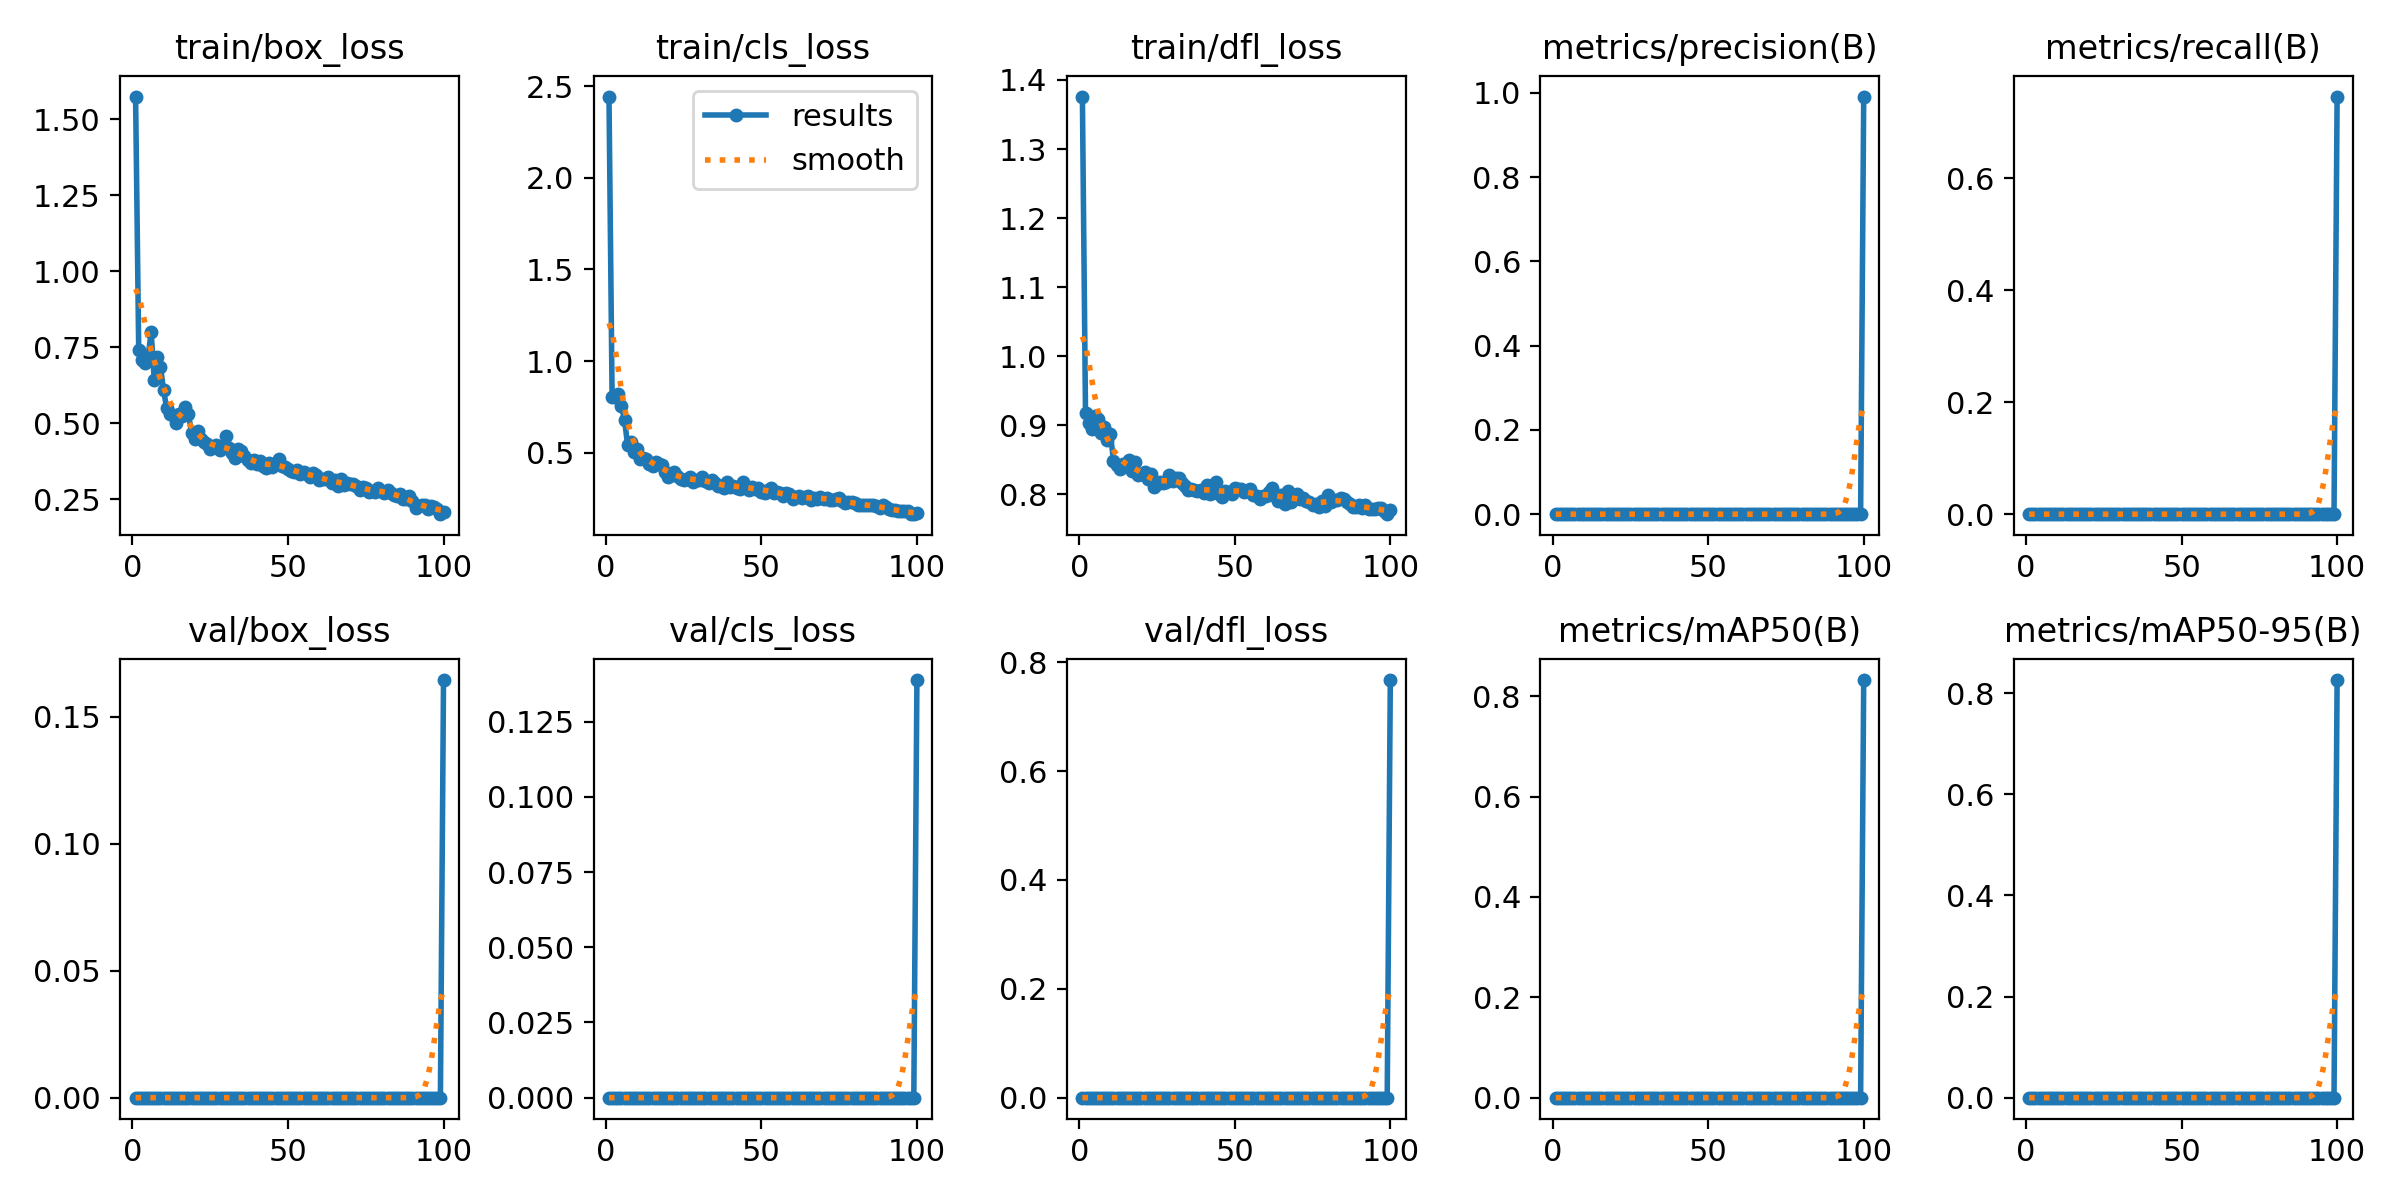

The file beside this chart, header and first rows:
epoch, time, train/box_loss, train/cls_loss, train/dfl_loss, metrics/precision(B), metrics/recall(B), metrics/mAP50(B), metrics/mAP50-95(B), val/box_loss, val/cls_loss, val/dfl_loss, lr/pg0, lr/pg1, lr/pg2
1, 17.99, 1.576, 2.443, 1.376, 0, 0, 0, 0, 0, 0, 0, 0.00048, 0.00048, 0.00048
2, 36.04, 0.7421, 0.8021, 0.9183, 0, 0, 0, 0, 0, 0, 0, 0.0009703, 0.0009703, 0.0009703
3, 56.67, 0.7076, 0.8037, 0.9029, 0, 0, 0, 0, 0, 0, 0, 0.001451, 0.001451, 0.001451
4, 75.39, 0.6976, 0.8224, 0.8953, 0, 0, 0, 0, 0, 0, 0, 0.001921, 0.001921, 0.001921
5, 93.8, 0.7185, 0.7532, 0.9137, 0, 0, 0, 0, 0, 0, 0, 0.001921, 0.001921, 0.001921
6, 113.7, 0.8002, 0.6785, 0.9085, 0, 0, 0, 0, 0, 0, 0, 0.001901, 0.001901, 0.001901
7, 131, 0.644, 0.5391, 0.8891, 0, 0, 0, 0, 0, 0, 0, 0.001881, 0.001881, 0.001881
8, 149, 0.717, 0.5595, 0.8973, 0, 0, 0, 0, 0, 0, 0, 0.001861, 0.001861, 0.001861
9, 168.3, 0.6857, 0.5031, 0.8783, 0, 0, 0, 0, 0, 0, 0, 0.001842, 0.001842, 0.001842
10, 186, 0.6094, 0.5189, 0.888, 0, 0, 0, 0, 0, 0, 0, 0.001822, 0.001822, 0.001822
11, 204, 0.5496, 0.4649, 0.8488, 0, 0, 0, 0, 0, 0, 0, 0.001802, 0.001802, 0.001802
12, 225.1, 0.5308, 0.4721, 0.8429, 0, 0, 0, 0, 0, 0, 0, 0.001782, 0.001782, 0.001782
13, 245.1, 0.5292, 0.4657, 0.8364, 0, 0, 0, 0, 0, 0, 0, 0.001762, 0.001762, 0.001762
14, 266.6, 0.5014, 0.439, 0.8444, 0, 0, 0, 0, 0, 0, 0, 0.001743, 0.001743, 0.001743
15, 286.1, 0.5297, 0.4252, 0.8446, 0, 0, 0, 0, 0, 0, 0, 0.001723, 0.001723, 0.001723
16, 307.3, 0.526, 0.449, 0.8502, 0, 0, 0, 0, 0, 0, 0, 0.001703, 0.001703, 0.001703
17, 329.9, 0.5548, 0.4396, 0.8342, 0, 0, 0, 0, 0, 0, 0, 0.001683, 0.001683, 0.001683
18, 349.7, 0.5296, 0.4307, 0.8474, 0, 0, 0, 0, 0, 0, 0, 0.001663, 0.001663, 0.001663
19, 371.6, 0.47, 0.392, 0.8274, 0, 0, 0, 0, 0, 0, 0, 0.001644, 0.001644, 0.001644
20, 390.7, 0.4488, 0.3696, 0.8302, 0, 0, 0, 0, 0, 0, 0, 0.001624, 0.001624, 0.001624
21, 412.8, 0.4765, 0.3832, 0.8321, 0, 0, 0, 0, 0, 0, 0, 0.001604, 0.001604, 0.001604
22, 435.2, 0.4479, 0.397, 0.8222, 0, 0, 0, 0, 0, 0, 0, 0.001584, 0.001584, 0.001584
23, 457.2, 0.4382, 0.373, 0.829, 0, 0, 0, 0, 0, 0, 0, 0.001564, 0.001564, 0.001564
24, 475.3, 0.4332, 0.3545, 0.8109, 0, 0, 0, 0, 0, 0, 0, 0.001545, 0.001545, 0.001545
25, 493.4, 0.4155, 0.3519, 0.8149, 0, 0, 0, 0, 0, 0, 0, 0.001525, 0.001525, 0.001525
26, 510.9, 0.4239, 0.3557, 0.818, 0, 0, 0, 0, 0, 0, 0, 0.001505, 0.001505, 0.001505
27, 532.2, 0.4287, 0.3658, 0.817, 0, 0, 0, 0, 0, 0, 0, 0.001485, 0.001485, 0.001485
28, 549.3, 0.4127, 0.3378, 0.8179, 0, 0, 0, 0, 0, 0, 0, 0.001465, 0.001465, 0.001465
29, 566.9, 0.4187, 0.3527, 0.8285, 0, 0, 0, 0, 0, 0, 0, 0.001446, 0.001446, 0.001446
30, 589.4, 0.4595, 0.3524, 0.8199, 0, 0, 0, 0, 0, 0, 0, 0.001426, 0.001426, 0.001426
31, 611.8, 0.4192, 0.3666, 0.8237, 0, 0, 0, 0, 0, 0, 0, 0.001406, 0.001406, 0.001406
32, 633.7, 0.4021, 0.3458, 0.8239, 0, 0, 0, 0, 0, 0, 0, 0.001386, 0.001386, 0.001386
33, 654.3, 0.3862, 0.3342, 0.8158, 0, 0, 0, 0, 0, 0, 0, 0.001366, 0.001366, 0.001366
34, 672.6, 0.4168, 0.353, 0.812, 0, 0, 0, 0, 0, 0, 0, 0.001347, 0.001347, 0.001347
35, 703.1, 0.4107, 0.333, 0.8065, 0, 0, 0, 0, 0, 0, 0, 0.001327, 0.001327, 0.001327
36, 724.9, 0.3927, 0.3169, 0.8083, 0, 0, 0, 0, 0, 0, 0, 0.001307, 0.001307, 0.001307
37, 744.6, 0.378, 0.3194, 0.8062, 0, 0, 0, 0, 0, 0, 0, 0.001287, 0.001287, 0.001287
38, 764.7, 0.3701, 0.3083, 0.805, 0, 0, 0, 0, 0, 0, 0, 0.001267, 0.001267, 0.001267
39, 786.6, 0.3782, 0.3415, 0.8057, 0, 0, 0, 0, 0, 0, 0, 0.001248, 0.001248, 0.001248
40, 806.3, 0.3676, 0.3099, 0.8027, 0, 0, 0, 0, 0, 0, 0, 0.001228, 0.001228, 0.001228
41, 836.8, 0.3756, 0.32, 0.8143, 0, 0, 0, 0, 0, 0, 0, 0.001208, 0.001208, 0.001208
42, 859.5, 0.3607, 0.3074, 0.8002, 0, 0, 0, 0, 0, 0, 0, 0.001188, 0.001188, 0.001188
43, 888, 0.354, 0.3033, 0.8076, 0, 0, 0, 0, 0, 0, 0, 0.001168, 0.001168, 0.001168
44, 910.3, 0.3701, 0.3377, 0.8176, 0, 0, 0, 0, 0, 0, 0, 0.001149, 0.001149, 0.001149
45, 930.7, 0.3554, 0.312, 0.8002, 0, 0, 0, 0, 0, 0, 0, 0.001129, 0.001129, 0.001129
46, 947.9, 0.3659, 0.2988, 0.7964, 0, 0, 0, 0, 0, 0, 0, 0.001109, 0.001109, 0.001109
47, 968, 0.3838, 0.3113, 0.8046, 0, 0, 0, 0, 0, 0, 0, 0.001089, 0.001089, 0.001089
48, 992.3, 0.3598, 0.302, 0.8042, 0, 0, 0, 0, 0, 0, 0, 0.001069, 0.001069, 0.001069
49, 1015, 0.3558, 0.3049, 0.8006, 0, 0, 0, 0, 0, 0, 0, 0.00105, 0.00105, 0.00105
50, 1032, 0.3513, 0.286, 0.8095, 0, 0, 0, 0, 0, 0, 0, 0.00103, 0.00103, 0.00103
51, 1052, 0.3432, 0.282, 0.8081, 0, 0, 0, 0, 0, 0, 0, 0.00101, 0.00101, 0.00101
52, 1073, 0.3393, 0.2976, 0.8076, 0, 0, 0, 0, 0, 0, 0, 0.0009902, 0.0009902, 0.0009902
53, 1098, 0.3457, 0.3085, 0.8028, 0, 0, 0, 0, 0, 0, 0, 0.0009704, 0.0009704, 0.0009704
54, 1121, 0.3341, 0.2823, 0.8043, 0, 0, 0, 0, 0, 0, 0, 0.0009506, 0.0009506, 0.0009506
55, 1144, 0.3393, 0.2853, 0.8073, 0, 0, 0, 0, 0, 0, 0, 0.0009308, 0.0009308, 0.0009308
56, 1168, 0.335, 0.2803, 0.7989, 0, 0, 0, 0, 0, 0, 0, 0.000911, 0.000911, 0.000911
57, 1191, 0.3249, 0.2636, 0.7971, 0, 0, 0, 0, 0, 0, 0, 0.0008912, 0.0008912, 0.0008912
58, 1212, 0.3365, 0.2784, 0.7934, 0, 0, 0, 0, 0, 0, 0, 0.0008714, 0.0008714, 0.0008714
59, 1230, 0.3301, 0.2737, 0.7976, 0, 0, 0, 0, 0, 0, 0, 0.0008516, 0.0008516, 0.0008516
60, 1252, 0.3145, 0.2454, 0.7976, 0, 0, 0, 0, 0, 0, 0, 0.0008318, 0.0008318, 0.0008318
... 40 more rows
